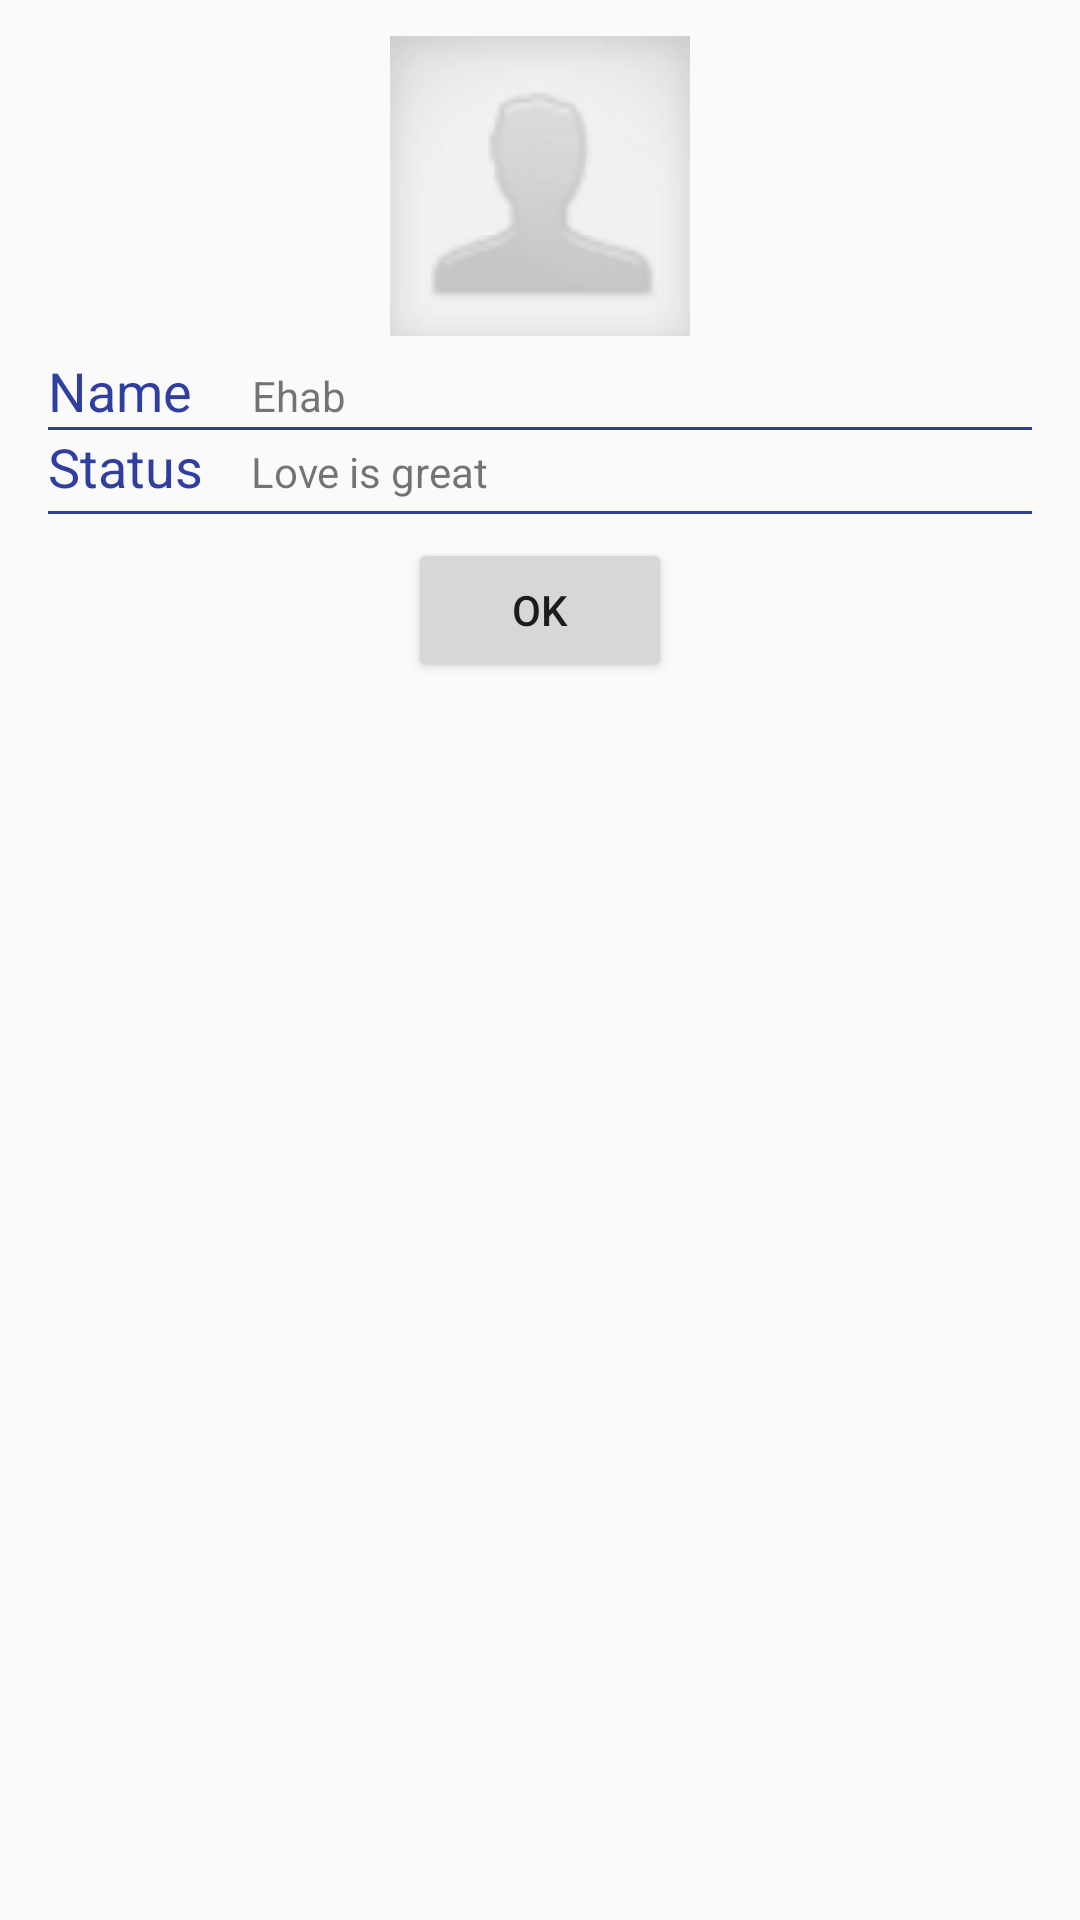

Here is an Android app screen rendered from its layout file. Give the layout XML and the strings, colors and styles it references.
<!-- AndroidManifest.xml: application theme AppTheme -->
<!-- res/layout/activity_buddy_profile.xml -->
<?xml version="1.0" encoding="utf-8"?>
<LinearLayout xmlns:android="http://schemas.android.com/apk/res/android"
    xmlns:tools="http://schemas.android.com/tools"
    android:layout_width="match_parent"
    android:layout_height="match_parent"
    android:paddingBottom="@dimen/activity_vertical_margin"
    android:paddingLeft="@dimen/activity_horizontal_margin"
    android:paddingRight="@dimen/activity_horizontal_margin"
    android:paddingTop="8dp"
    android:orientation="vertical"
    tools:context="com.blikoon.rooster.UserProfile">

    <ImageView
        android:id="@+id/profileBuddyImage"
        android:onClick="choosePicClick"
        android:layout_width="100dp"
        android:layout_height="100dp"
        android:layout_marginTop="4dp"
        android:layout_marginBottom="6dp"
        android:src="@drawable/avatar"
        android:layout_gravity="center" />

    <LinearLayout
        android:layout_width="match_parent"
        android:layout_height="wrap_content"
        android:orientation="horizontal">
        <TextView
            android:layout_width="wrap_content"
            android:layout_height="wrap_content"
            android:textAppearance="?android:attr/textAppearanceMedium"
            android:text="@string/buddy_name"
            android:textColor="@color/colorPrimaryDark"
            />
        <TextView
            android:layout_width="match_parent"
            android:layout_height="wrap_content"
            android:textSize="14sp"
            android:layout_marginLeft="20dp"
            android:layout_marginStart="20dp"
            android:id="@+id/buddyNameTxt"
            android:text="Ehab"
            />
    </LinearLayout>
    <View
        android:layout_width="match_parent"
        android:layout_height="1dp"
        android:background="@color/colorPrimaryDark"/>
    <LinearLayout
        android:layout_width="match_parent"
        android:layout_height="wrap_content"
        android:orientation="horizontal">
        <TextView
            android:layout_width="wrap_content"
            android:layout_height="wrap_content"
            android:textAppearance="?android:attr/textAppearanceMedium"
            android:text="@string/buddy_status"
            android:textColor="@color/colorPrimaryDark"
            />
        <TextView
            android:layout_width="match_parent"
            android:layout_height="wrap_content"
            android:textSize="14sp"
            android:layout_marginLeft="16dp"
            android:layout_marginStart="16dp"
            android:id="@+id/buddyStatusTxt"
            android:text="Love is great"
            android:layout_marginBottom="8dp"
            />
    </LinearLayout>

    <View
        android:layout_width="match_parent"
        android:layout_height="1dp"
        android:layout_marginBottom="8dp"
        android:background="@color/colorPrimaryDark"/>
    <Button
        android:layout_width="wrap_content"
        android:layout_height="wrap_content"
        android:layout_gravity="center"
        android:onClick="okProfileClick"
        android:text="OK"/>
</LinearLayout>
<!-- resources referenced by this layout -->
<resources>
  <color name="colorPrimaryDark">#303F9F</color>
  <dimen name="activity_horizontal_margin">16dp</dimen>
  <dimen name="activity_vertical_margin">16dp</dimen>
  <string name="buddy_name">Name</string>
  <string name="buddy_status">Status</string>
  <style name="AppTheme" parent="Theme.AppCompat.Light.DarkActionBar">
          
          <item name="colorPrimary">@color/colorPrimary</item>
          <item name="colorPrimaryDark">@color/colorPrimaryDark</item>
          <item name="colorAccent">@color/colorAccent</item>
      </style>
  <color name="colorPrimary">#3F51B5</color>
  <color name="colorAccent">#FF4081</color>
</resources>
